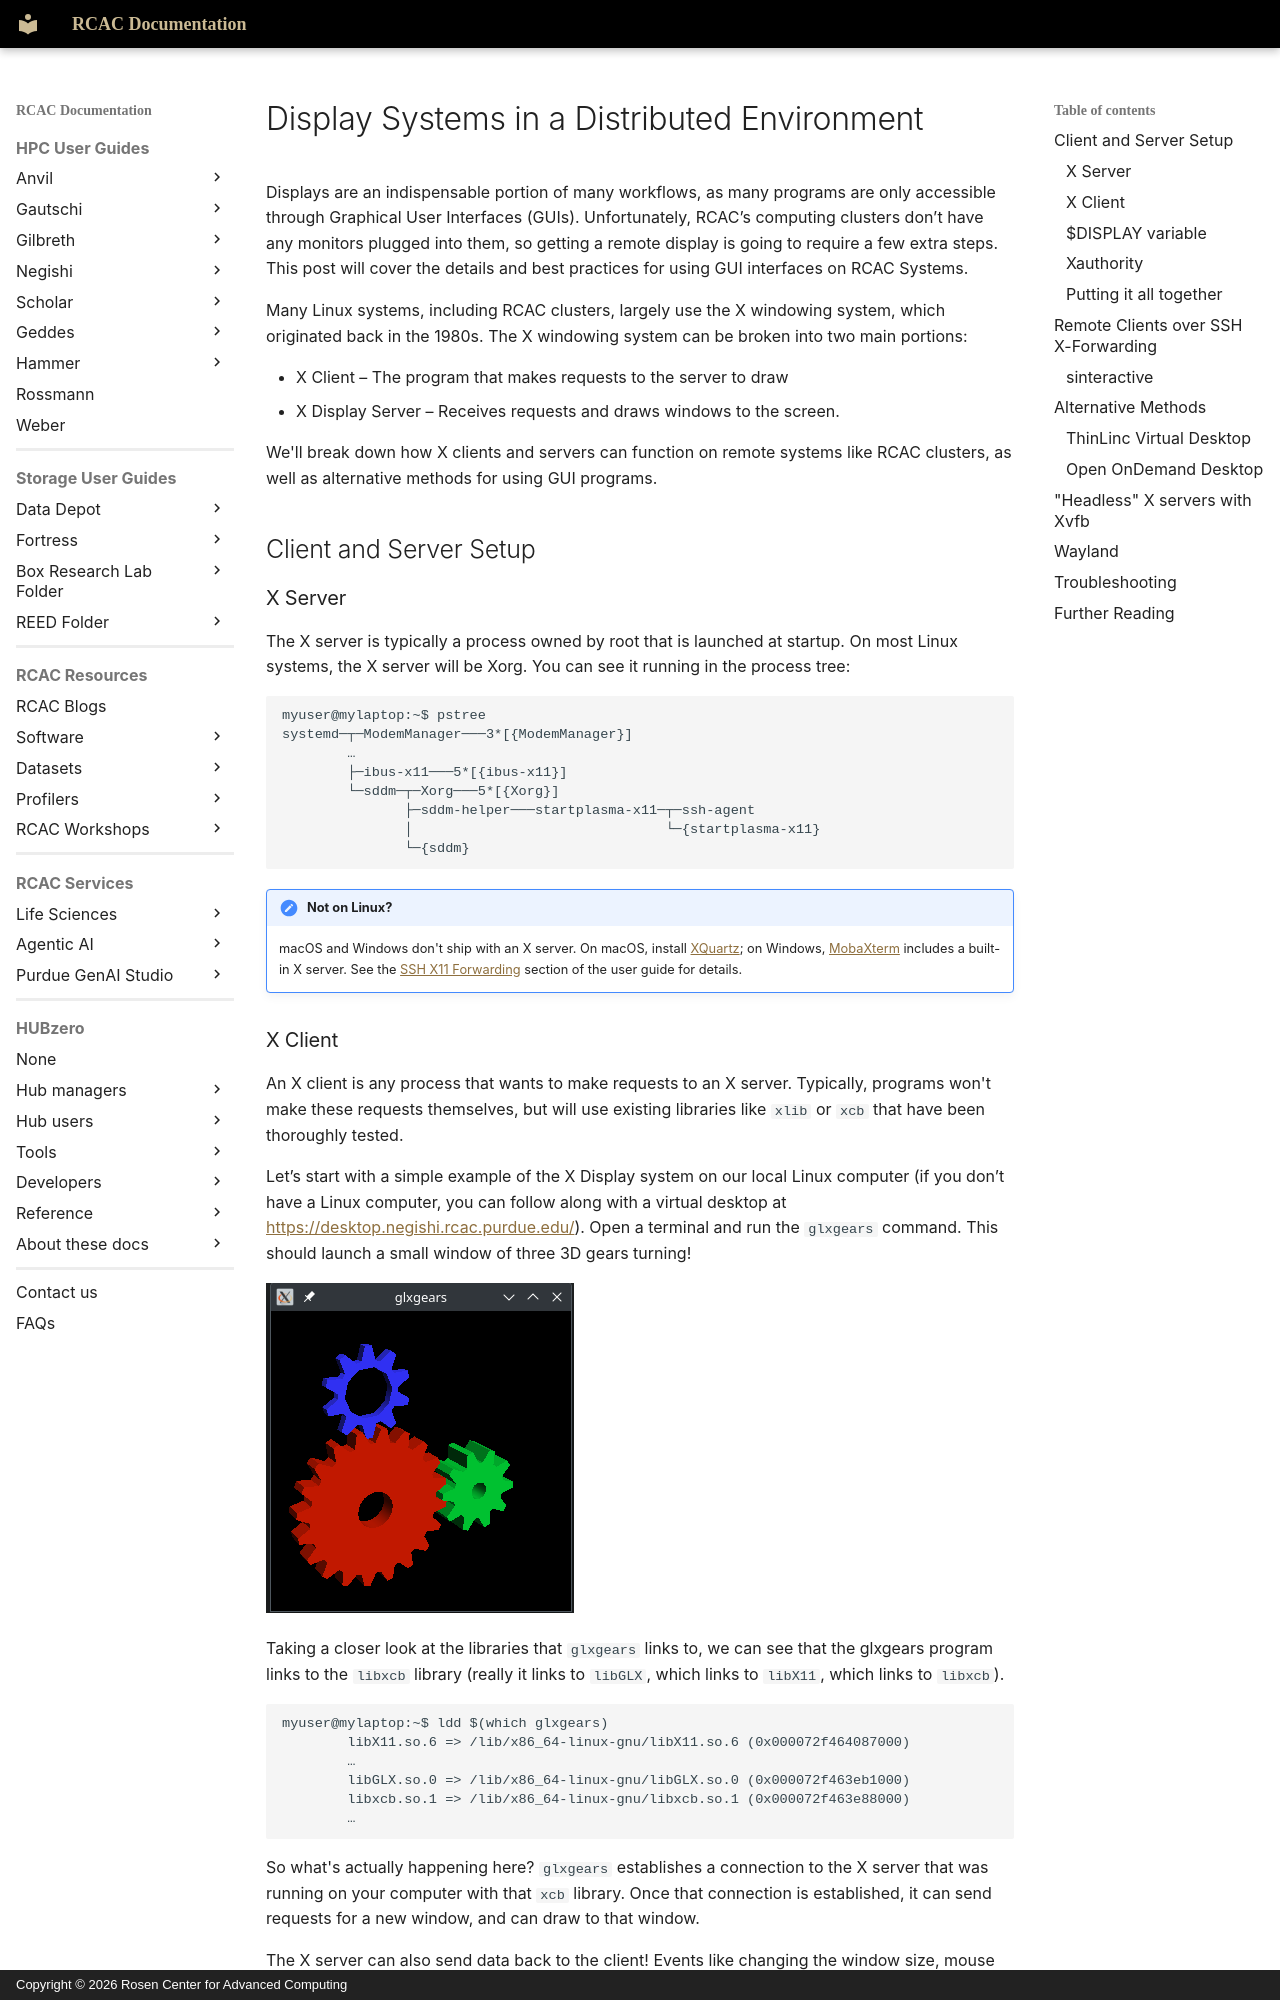

repository: PurdueRCAC/RCAC-Docs · page: blog/posts/x_display/index.html · generator: mkdocs · copyright: Copyright © 2026 Rosen Center for Advanced Computing

---
date:
  created: 2026-11-13

categories:
  - Workflows

slug: x-display

tags:
  - SSH
  - X11
  - Graphics
  - ThinLinc
  - Open OnDemand

authors:
  - verburgt
---

# Display Systems in a Distributed Environment

Displays are an indispensable portion of many workflows, as many programs are only accessible through Graphical User Interfaces (GUIs). Unfortunately, RCAC’s computing clusters don’t have any monitors plugged into them, so getting a remote display is going to require a few extra steps. This post will cover the details and best practices for using GUI interfaces on RCAC Systems.

<!-- more -->

Many Linux systems, including RCAC clusters, largely use the X windowing system, which originated back in the 1980s. The X windowing system can be broken into two main portions:

* X Client – The program that makes requests to the server to draw
* X Display Server – Receives requests and draws windows to the screen.

We'll break down how X clients and servers can function on remote systems like RCAC clusters, as well as alternative methods for using GUI programs.

## Client and Server Setup

### X Server
The X server is typically a process owned by root that is launched at startup. On most Linux systems, the X server will be Xorg. You can see it running in the process tree:
```text linenums="0"
myuser@mylaptop:~$ pstree
systemd─┬─ModemManager───3*[{ModemManager}]
        …
        ├─ibus-x11───5*[{ibus-x11}]
        └─sddm─┬─Xorg───5*[{Xorg}]
               ├─sddm-helper───startplasma-x11─┬─ssh-agent
               │                               └─{startplasma-x11}
               └─{sddm}

```

!!! note "Not on Linux?"

    macOS and Windows don't ship with an X server. On macOS, install [XQuartz](https://www.xquartz.org/); on Windows, [MobaXterm](https://mobaxterm.mobatek.net/) includes a built-in X server. See the [SSH X11 Forwarding](../../userguides/gautschi/accounts.md#ssh-x11-forwarding) section of the user guide for details.
